7-way image classification set "split_dataset" from GitHub (naitripanchal/Rice_Crop_Disease_Detection_using_Hybrid_CNN-VIT_Aproach); label vocabulary: brown spot fungal disease, damaged by pests, downy mildew fungal disease, hispa pest damage, leaf streak bacterial disease, leaf blight bacterial disease, tungro viral disease.

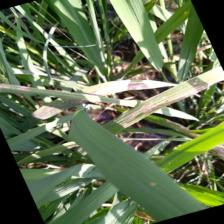
Label: leaf streak bacterial disease

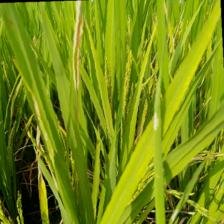
Label: downy mildew fungal disease

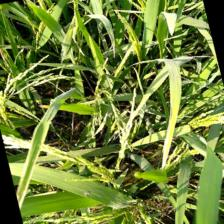
Label: leaf blight bacterial disease

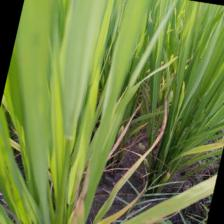
Label: tungro viral disease

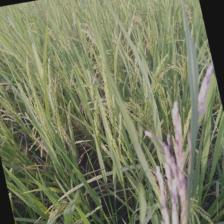
Label: damaged by pests

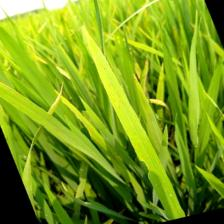
Label: brown spot fungal disease
